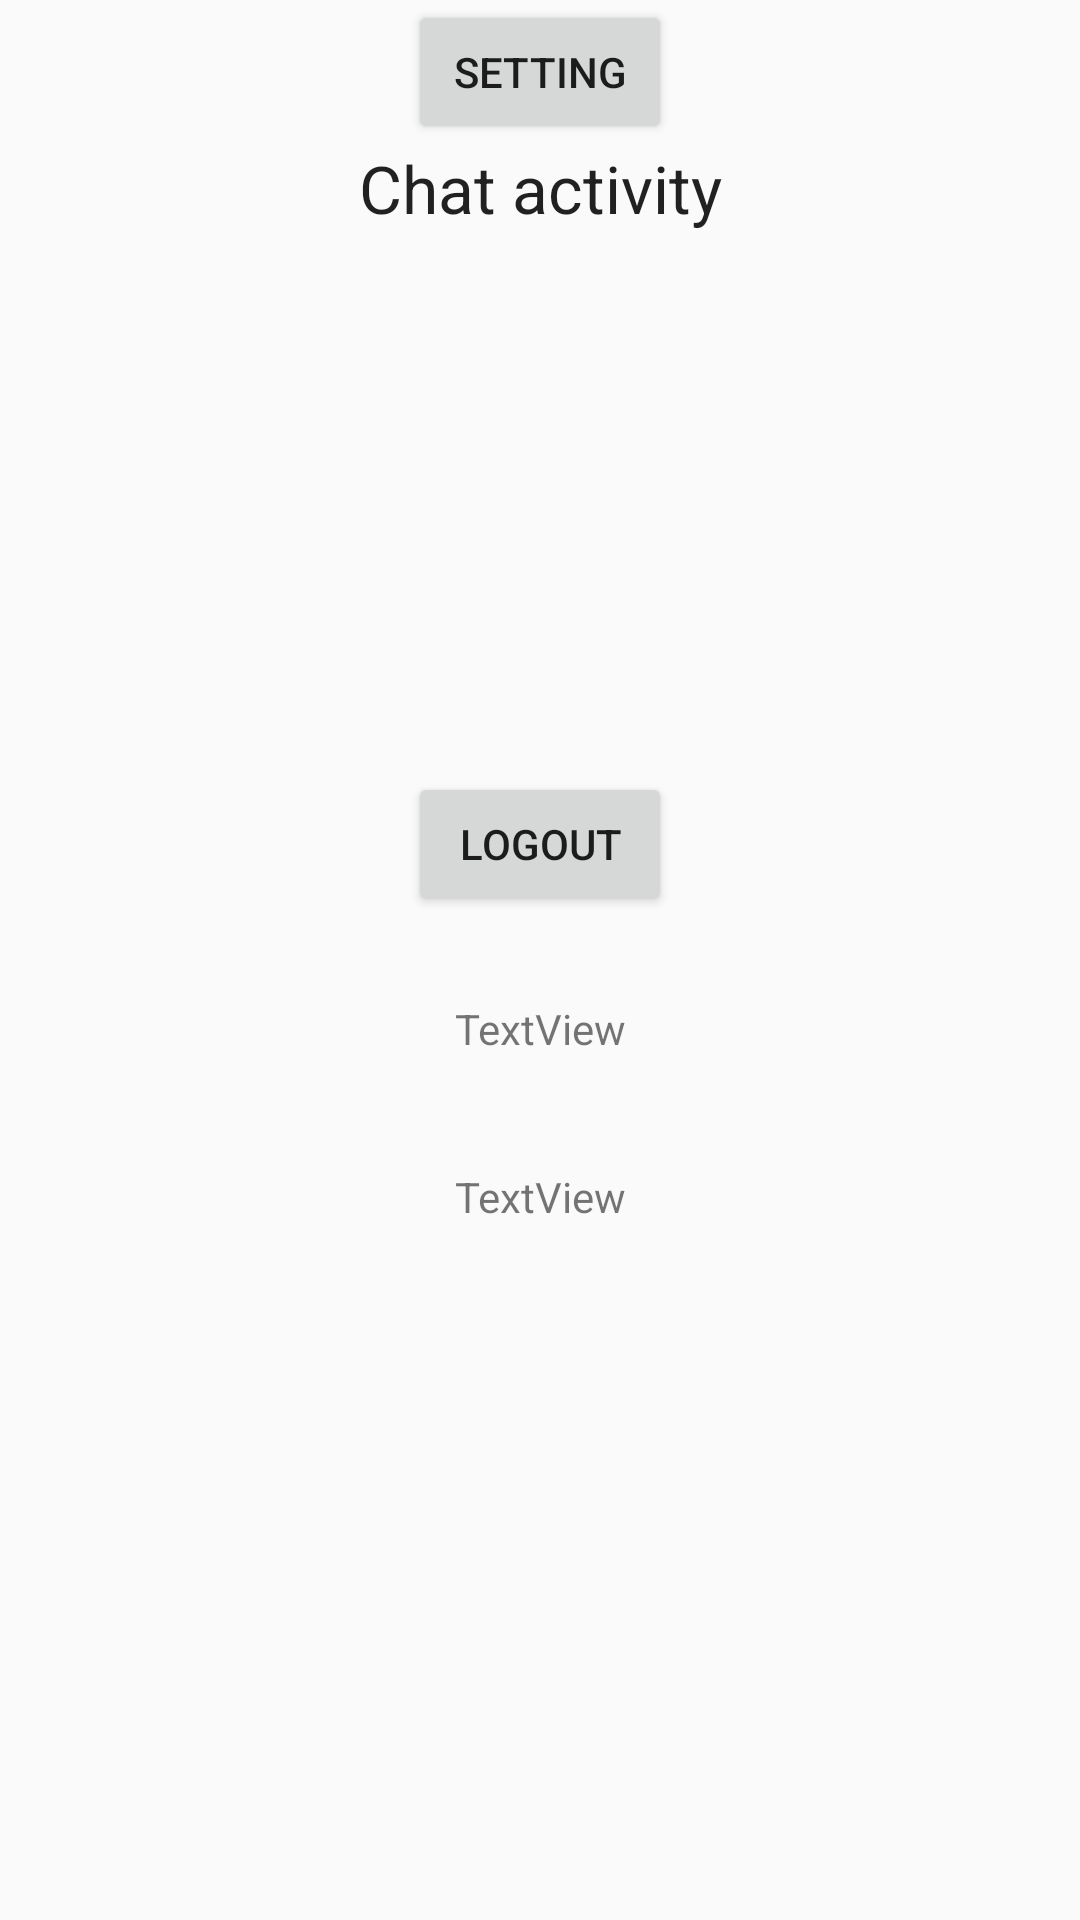

Android layout source for this screen:
<!-- AndroidManifest.xml: application theme AppTheme -->
<!-- res/layout/activity_begin_chatting.xml -->
<?xml version="1.0" encoding="utf-8"?>
<android.support.constraint.ConstraintLayout xmlns:android="http://schemas.android.com/apk/res/android"
    xmlns:app="http://schemas.android.com/apk/res-auto"
    xmlns:tools="http://schemas.android.com/tools"
    android:layout_width="match_parent"
    android:layout_height="match_parent"
    tools:context=".BeginChatting">

    <TextView
        android:id="@+id/test3"
        android:layout_width="wrap_content"
        android:layout_height="wrap_content"
        android:layout_marginEnd="8dp"
        android:layout_marginStart="8dp"
        android:layout_marginTop="84dp"
        android:text="TextView"
        app:layout_constraintEnd_toEndOf="parent"
        app:layout_constraintStart_toStartOf="parent"
        app:layout_constraintTop_toBottomOf="@+id/btnlogOut" />

    <TextView
        android:id="@+id/textView"
        android:layout_width="wrap_content"
        android:layout_height="wrap_content"
        android:layout_marginEnd="8dp"
        android:layout_marginStart="8dp"
        android:layout_marginTop="48dp"
        android:text="Chat activity"
        android:textAppearance="@style/TextAppearance.AppCompat.Large"
        app:layout_constraintEnd_toEndOf="parent"
        app:layout_constraintStart_toStartOf="parent"
        app:layout_constraintTop_toTopOf="parent" />

    <Button
        android:id="@+id/btnlogOut"
        android:layout_width="wrap_content"
        android:layout_height="wrap_content"
        android:layout_marginEnd="8dp"
        android:layout_marginStart="8dp"
        android:layout_marginTop="180dp"
        android:text="LOGOUT"
        app:layout_constraintEnd_toEndOf="parent"
        app:layout_constraintStart_toStartOf="parent"
        app:layout_constraintTop_toBottomOf="@+id/textView" />

    <TextView
        android:id="@+id/test1"
        android:layout_width="wrap_content"
        android:layout_height="wrap_content"
        android:layout_marginEnd="8dp"
        android:layout_marginStart="8dp"
        android:layout_marginTop="28dp"
        android:text="TextView"
        app:layout_constraintEnd_toEndOf="parent"
        app:layout_constraintStart_toStartOf="parent"
        app:layout_constraintTop_toBottomOf="@+id/btnlogOut" />

    <Button
        android:id="@+id/btnSetting"
        android:layout_width="wrap_content"
        android:layout_height="wrap_content"
        android:layout_marginEnd="8dp"
        android:layout_marginStart="8dp"
        android:text="Setting"
        app:layout_constraintEnd_toEndOf="parent"
        app:layout_constraintStart_toStartOf="parent"
        tools:layout_editor_absoluteY="137dp" />

</android.support.constraint.ConstraintLayout>
<!-- resources referenced by this layout -->
<resources>
  <style name="AppTheme" parent="Theme.AppCompat.Light.DarkActionBar">
          <item name="colorPrimary">@color/colorPrimary</item>
          <item name="colorPrimaryDark">@color/colorPrimaryDark</item>
          <item name="colorAccent">@color/colorAccent</item>
      </style>
  <color name="colorPrimary">#039be5</color>
  <color name="colorPrimaryDark">#0288D1</color>
  <color name="colorAccent">#FFA000</color>
</resources>
